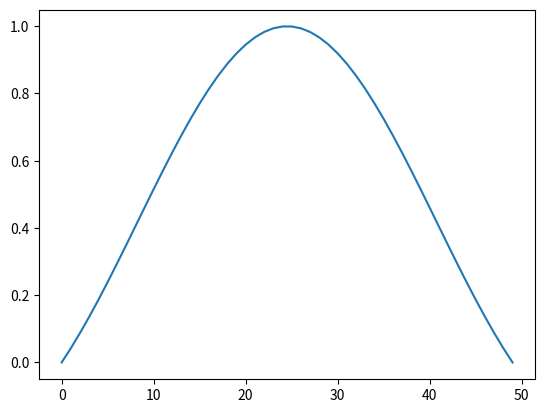

Python code for this plot:
import scipy.signal as signal

import matplotlib.pyplot as plt

# filtr
win = signal.windows.lanczos(50)

# vykreslení výsledného signálu
plt.plot(win)

# uložení grafu s průběhem signálu
plt.savefig("window_3.png")

# zobrazení grafu
plt.show()
